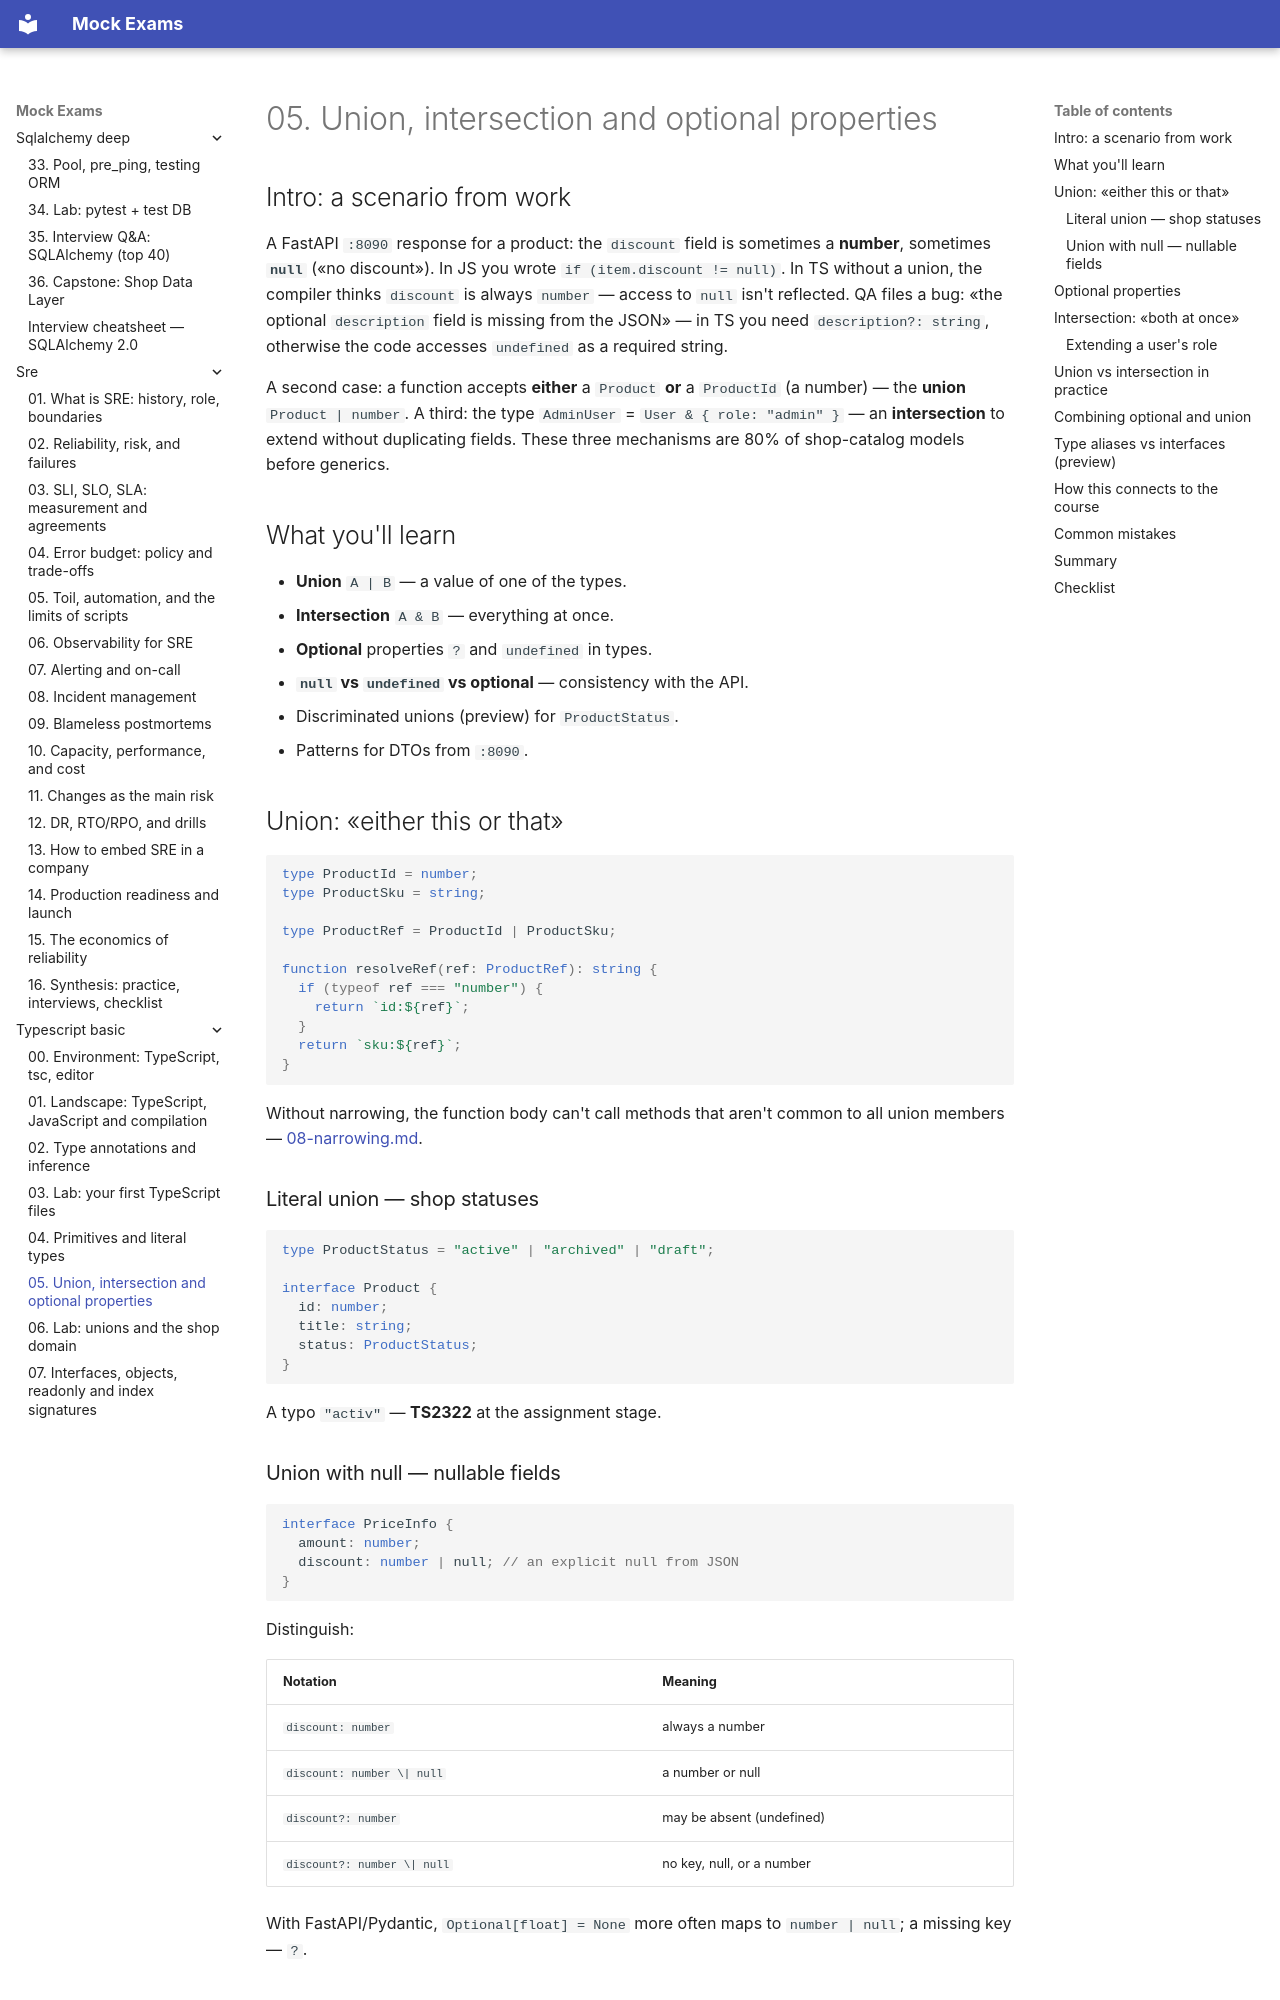

repository: FedorArbuzov/mock-exams · page: typescript-basic/05-unions-intersections/index.html · generator: mkdocs

# 05. Union, intersection and optional properties

## Intro: a scenario from work

A FastAPI `:8090` response for a product: the `discount` field is sometimes a **number**, sometimes **`null`** («no discount»). In JS you wrote `if (item.discount != null)`. In TS without a union, the compiler thinks `discount` is always `number` — access to `null` isn't reflected. QA files a bug: «the optional `description` field is missing from the JSON» — in TS you need `description?: string`, otherwise the code accesses `undefined` as a required string.

A second case: a function accepts **either** a `Product` **or** a `ProductId` (a number) — the **union** `Product | number`. A third: the type `AdminUser` = `User & { role: "admin" }` — an **intersection** to extend without duplicating fields. These three mechanisms are 80% of shop-catalog models before generics.

## What you'll learn

- **Union** `A | B` — a value of one of the types.
- **Intersection** `A & B` — everything at once.
- **Optional** properties `?` and `undefined` in types.
- **`null` vs `undefined` vs optional** — consistency with the API.
- Discriminated unions (preview) for `ProductStatus`.
- Patterns for DTOs from `:8090`.

## Union: «either this or that»

```typescript
type ProductId = number;
type ProductSku = string;

type ProductRef = ProductId | ProductSku;

function resolveRef(ref: ProductRef): string {
  if (typeof ref === "number") {
    return `id:${ref}`;
  }
  return `sku:${ref}`;
}
```

Without narrowing, the function body can't call methods that aren't common to all union members — [08-narrowing.md](08-narrowing.md).

### Literal union — shop statuses

```typescript
type ProductStatus = "active" | "archived" | "draft";

interface Product {
  id: number;
  title: string;
  status: ProductStatus;
}
```

A typo `"activ"` — **TS2322** at the assignment stage.
